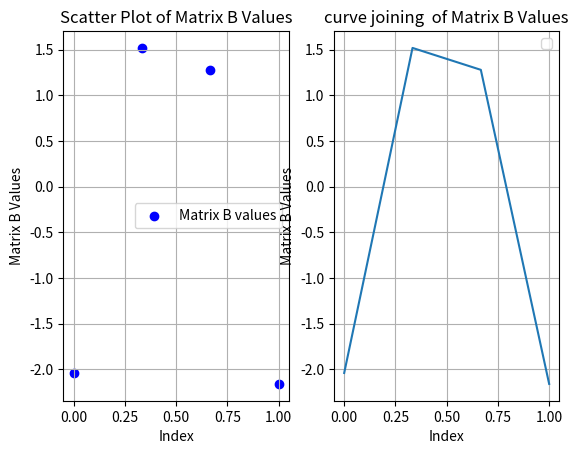

Write Python code to recreate this figure.
import numpy as np
import matplotlib.pyplot as plt
##A.B=C ###  A is  a square matrix of NXN , B and C are column vectors of N rows , To find is B while  A and C are knowns 
A=np.array([  [1,2,0,0],
              [2,1,2,0], 
              [0,2,1,2],
              [0,0,2,1]  ])
A_inv=np.linalg.inv(A)
C=np.zeros((4,1))
C[0][0]=1
C[3][0]=0.4
##print(C)
B=np.dot(A_inv,C)
print(B) 
x=np.linspace(0,1,4)
plt.subplot(1,2,1)
plt.scatter(x,B.flatten(), marker='o', color='b', label='Matrix B values')
plt.xlabel('Index')
plt.ylabel('Matrix B Values')
plt.title('Scatter Plot of Matrix B Values')
plt.grid(True)
plt.legend()
plt.subplot(1,2,2)
plt.plot(x,B.flatten(),'-')
plt.xlabel('Index')
plt.ylabel('Matrix B Values')
plt.title('curve joining  of Matrix B Values')
plt.grid(True)
plt.legend()
plt.show()